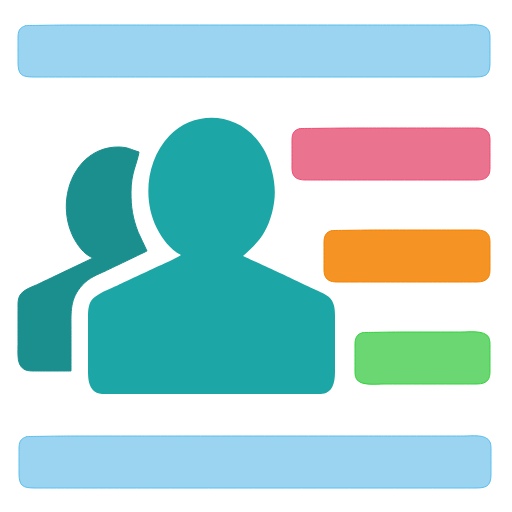
t = 0.00 s
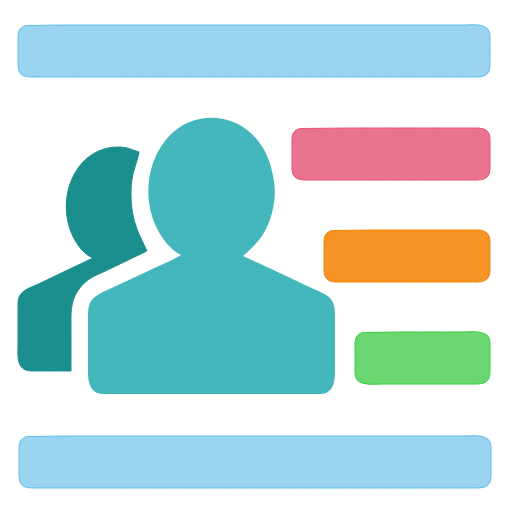
t = 0.44 s
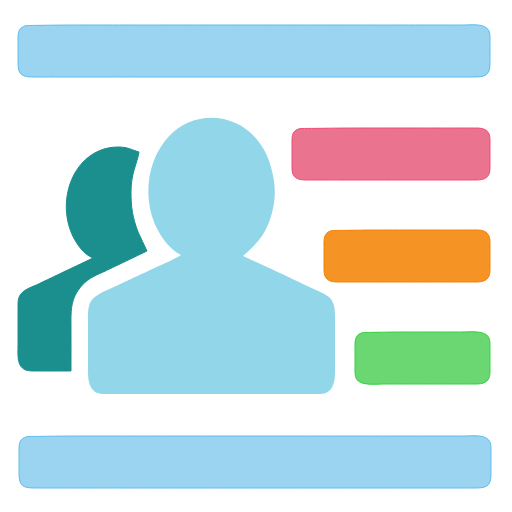
t = 1.31 s
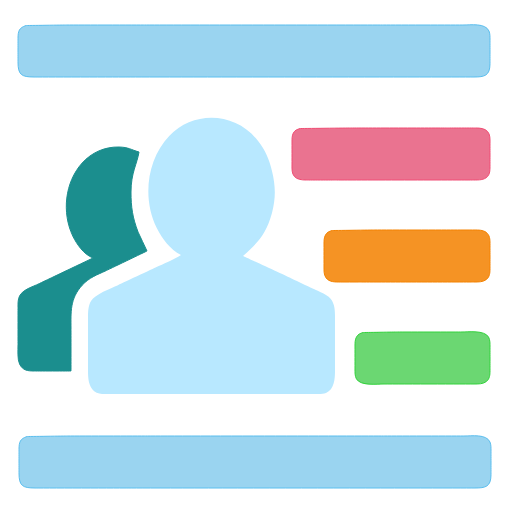
t = 1.75 s
t = 2.19 s: frame unchanged from t = 1.31 s, image omitted
t = 3.06 s: frame unchanged from t = 0.44 s, image omitted

The animated SVG that drew these frames (rendered in a browser with its animation timeline set to each time). Animation: 1 SMIL element (animate=1); one cycle of 3.50 s, repeats indefinitely.

<?xml version="1.0" encoding="UTF-8" standalone="no"?>
<!DOCTYPE svg PUBLIC "-//W3C//DTD SVG 20010904//EN"
              "http://www.w3.org/TR/2001/REC-SVG-20010904/DTD/svg10.dtd">
<svg xmlns="http://www.w3.org/2000/svg"
     width="5.68889in" height="5.68889in"
     viewBox="0 0 512 512">
  <path id="person1"
        fill="#1ca6a6" stroke="#1ca6a6" stroke-width="0"
        d="M 181.00,255.00
           C 175.63,258.80 162.54,264.30 156.00,267.31
             156.00,267.31 118.00,285.14 118.00,285.14
             110.42,288.52 95.19,294.13 91.01,301.00
             88.23,305.57 88.01,311.80 88.00,317.00
             88.00,317.00 88.00,371.00 88.00,371.00
             88.01,377.77 88.50,386.57 94.21,391.20
             98.66,394.81 104.65,394.00 110.00,394.00
             110.00,394.00 142.00,394.00 142.00,394.00
             142.00,394.00 317.00,394.00 317.00,394.00
             319.98,394.00 323.19,394.16 325.99,392.99
             334.34,389.52 334.99,378.77 335.00,371.00
             335.00,371.00 335.00,316.00 335.00,316.00
             334.99,308.99 334.38,301.74 328.67,296.79
             325.19,293.76 316.45,290.12 312.00,288.14
             312.00,288.14 290.00,277.69 290.00,277.69
             290.00,277.69 243.00,256.00 243.00,256.00
             258.82,241.46 265.99,234.41 271.98,213.00
             275.89,198.21 275.64,185.84 271.98,171.00
             269.35,159.35 265.38,150.57 258.10,141.00
             236.23,112.24 194.03,109.63 169.17,136.04
             146.60,160.02 142.21,198.90 156.76,228.00
             162.19,238.87 170.02,249.35 181.00,255.00 Z">
    <animate dur="3.5s" values="#1ca6a6; #b8e8ff; #1ca6a6" keyTimes="0; 0.5; 1"
             attributeName="fill" repeatCount="indefinite"/>
  </path>
  <path id="person2"
        fill="#1b8e8e" stroke="#1b8e8e" stroke-width="1"
        d="M 93.00,258.00
           C 93.00,258.00 39.00,283.74 39.00,283.74
             32.79,286.75 22.76,289.53 19.57,296.02
             17.87,299.47 18.01,303.26 18.00,307.00
             18.00,307.00 18.00,345.00 18.00,345.00
             18.00,350.28 17.35,359.43 19.57,364.00
             22.73,370.51 27.58,370.97 34.00,371.00
             34.00,371.00 71.00,371.00 71.00,371.00
             71.00,371.00 71.00,329.00 71.00,329.00
             71.00,312.00 69.70,298.83 82.30,285.09
             89.21,277.55 97.08,274.79 106.00,270.69
             106.00,270.69 147.00,251.00 147.00,251.00
             147.00,251.00 138.06,232.00 138.06,232.00
             132.63,217.81 130.98,207.08 131.00,192.00
             131.03,172.50 137.17,163.84 139.00,152.00
             130.83,149.69 128.78,147.24 119.00,147.01
             104.76,146.69 91.73,152.43 82.17,163.00
             64.77,182.27 61.73,212.86 72.78,236.00
             76.88,244.57 83.93,254.45 93.00,258.00 Z" />
  <path id="bar1"
        fill="#9ad4f0" stroke="#5bbeee" stroke-width="1"
        d="M 26.00,25.53
           C 19.06,27.82 18.10,31.07 18.00,38.00
             18.00,38.00 18.00,62.00 18.00,62.00
             18.02,74.95 21.48,76.98 34.00,77.00
             34.00,77.00 127.00,77.00 127.00,77.00
             127.00,77.00 474.00,77.00 474.00,77.00
             484.43,76.98 489.84,75.86 490.00,64.00
             490.00,64.00 490.00,40.00 490.00,40.00
             490.00,37.11 490.15,33.74 488.99,31.04
             485.45,22.81 470.58,25.00 463.00,25.00
             463.00,25.00 383.00,25.00 383.00,25.00
             383.00,25.00 144.00,25.00 144.00,25.00
             144.00,25.00 66.00,25.00 66.00,25.00
             66.00,25.00 26.00,25.53 26.00,25.53 Z" />
  <path id="bar2"
        fill="#ea7390" stroke="#f04d74" stroke-width="1"
        d="M 300.00,128.53
           C 297.02,129.50 294.93,130.13 293.31,133.11
             291.92,135.66 292.01,139.16 292.00,142.00
             292.00,142.00 292.00,165.00 292.00,165.00
             292.01,168.85 291.69,173.56 294.51,176.58
             297.39,179.68 302.06,179.95 306.00,180.00
             306.00,180.00 335.00,180.00 335.00,180.00
             335.00,180.00 474.00,180.00 474.00,180.00
             478.47,179.99 484.17,180.15 487.49,176.58
             489.93,173.96 489.96,170.36 490.00,167.00
             490.00,167.00 490.00,143.00 490.00,143.00
             489.99,139.15 490.31,134.44 487.49,131.42
             484.61,128.32 479.94,128.05 476.00,128.00
             476.00,128.00 447.00,128.00 447.00,128.00
             447.00,128.00 350.00,128.00 350.00,128.00
             350.00,128.00 300.00,128.53 300.00,128.53 Z" />
  <path id="bar3"
        fill="#f59324" stroke="#f48200" stroke-width="1"
        d="M 332.00,230.53
           C 328.98,231.53 327.12,232.12 325.45,235.11
             323.93,237.82 324.02,240.99 324.00,244.00
             324.00,244.00 324.00,267.00 324.00,267.00
             324.01,270.65 323.77,274.66 326.01,277.78
             329.18,282.21 335.14,281.99 340.00,282.00
             340.00,282.00 359.00,282.00 359.00,282.00
             359.00,282.00 474.00,282.00 474.00,282.00
             478.14,281.99 483.26,282.17 486.61,279.30
             489.76,276.59 489.95,272.83 490.00,269.00
             490.00,269.00 490.00,245.00 490.00,245.00
             489.99,241.00 490.26,236.60 487.35,233.42
             484.49,230.28 479.95,230.05 476.00,230.00
             476.00,230.00 454.00,230.00 454.00,230.00
             454.00,230.00 374.00,230.00 374.00,230.00
             374.00,230.00 332.00,230.53 332.00,230.53 Z
           " />
  <path id="bar4"
        fill="#6bd772" stroke="#32d23c" stroke-width="1"
        d="M 363.00,332.53
           C 359.98,333.53 358.12,334.12 356.45,337.11
             354.93,339.82 355.02,342.99 355.00,346.00
             355.00,346.00 355.00,369.00 355.00,369.00
             355.01,372.27 354.80,375.94 356.45,378.89
             360.46,386.06 376.61,384.00 384.00,384.00
             384.00,384.00 474.00,384.00 474.00,384.00
             478.14,383.99 483.26,384.17 486.61,381.30
             489.76,378.59 489.95,374.83 490.00,371.00
             490.00,371.00 490.00,347.00 490.00,347.00
             489.99,343.73 490.20,340.06 488.55,337.11
             484.54,329.94 468.39,332.00 461.00,332.00
             461.00,332.00 397.00,332.00 397.00,332.00
             397.00,332.00 363.00,332.53 363.00,332.53 Z" />
  <path id="bar5"
        fill="#9ad4f0" stroke="#5bbeee" stroke-width="1"
        d="M 27.00,436.53
           C 20.06,438.82 19.10,442.07 19.00,449.00
             19.00,449.00 19.00,473.00 19.00,473.00
             19.02,485.95 22.48,487.98 35.00,488.00
             35.00,488.00 128.00,488.00 128.00,488.00
             128.00,488.00 475.00,488.00 475.00,488.00
             485.43,487.98 490.84,486.86 491.00,475.00
             491.00,475.00 491.00,451.00 491.00,451.00
             491.00,448.11 491.15,444.74 489.99,442.04
             486.45,433.81 471.58,436.00 464.00,436.00
             464.00,436.00 384.00,436.00 384.00,436.00
             384.00,436.00 145.00,436.00 145.00,436.00
             145.00,436.00 67.00,436.00 67.00,436.00
             67.00,436.00 27.00,436.53 27.00,436.53 Z" />
</svg>
